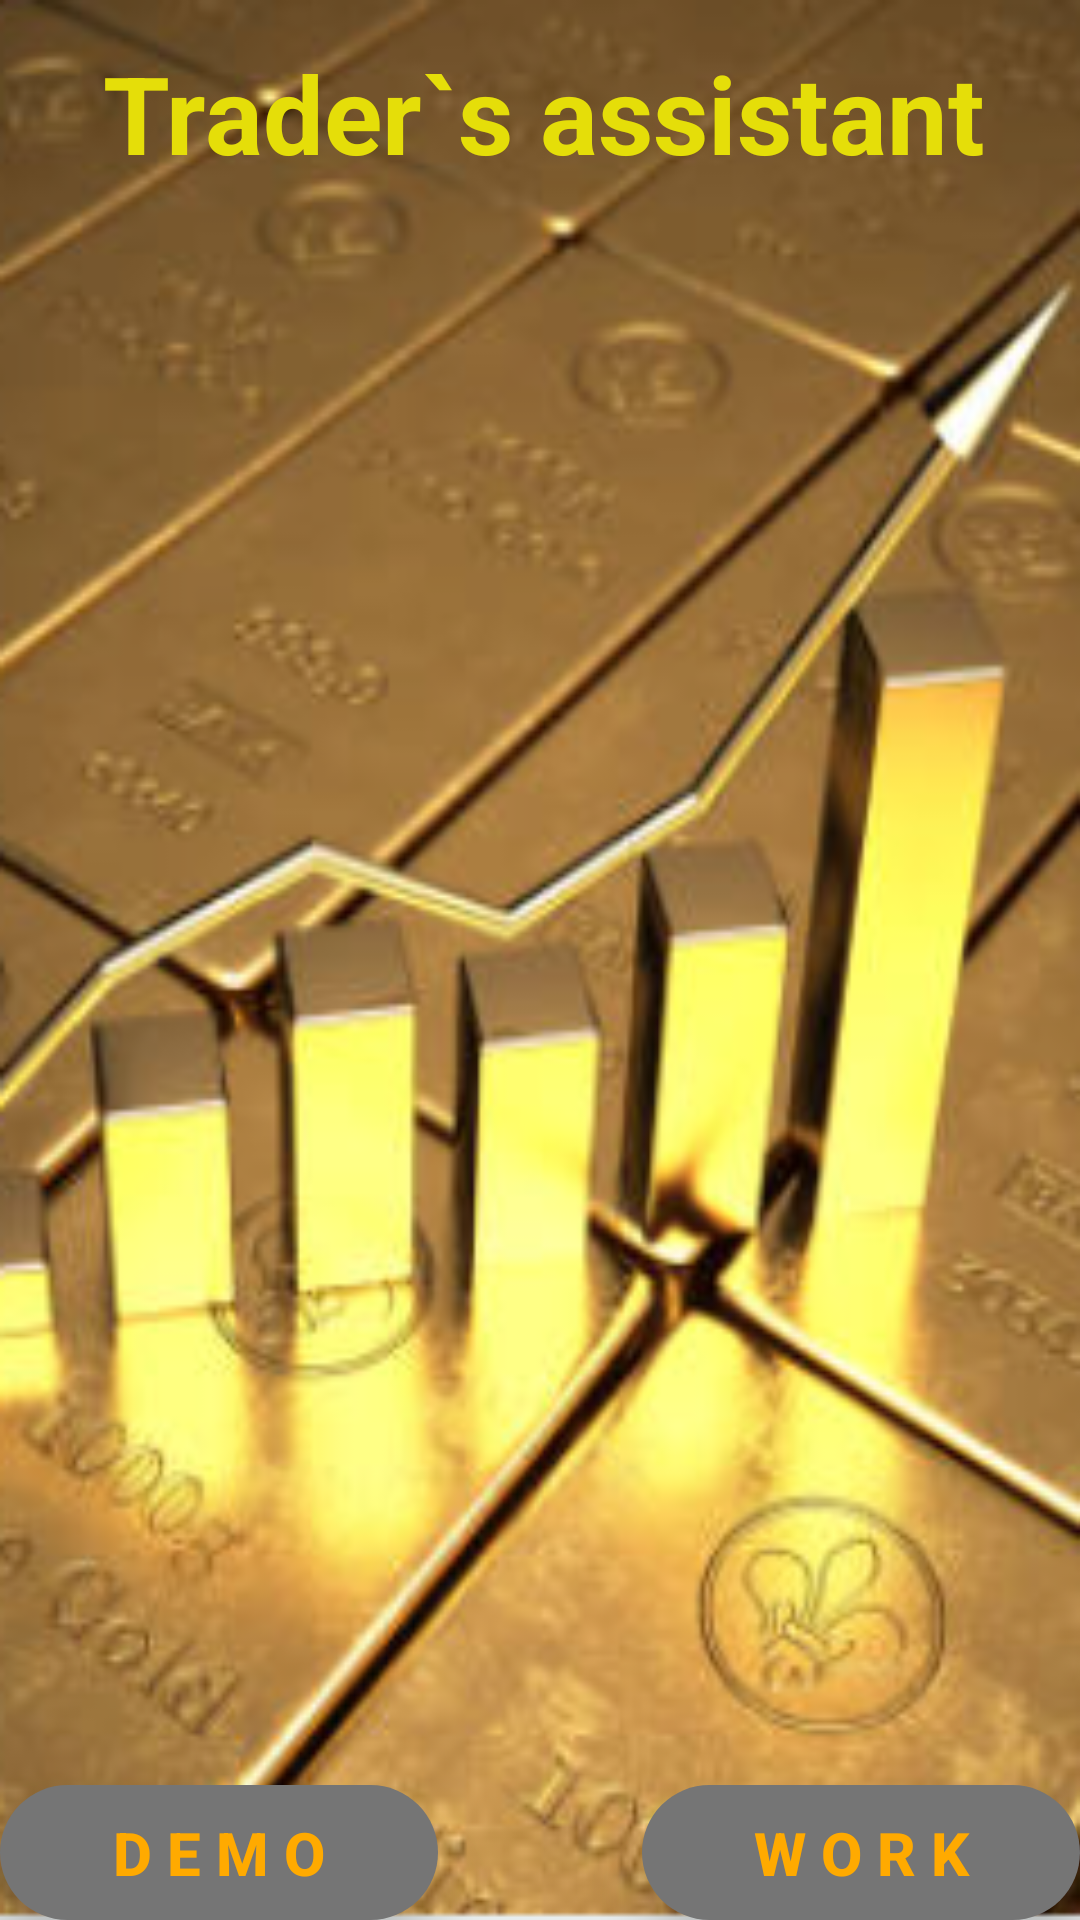

Write the Android layout XML for this screen, with the resource values it uses.
<!-- AndroidManifest.xml: application theme Theme.ManagerAssistant -->
<!-- res/layout/activity_main.xml -->
<?xml version="1.0" encoding="utf-8"?>
<androidx.constraintlayout.widget.ConstraintLayout xmlns:android="http://schemas.android.com/apk/res/android"
    xmlns:app="http://schemas.android.com/apk/res-auto"
    xmlns:tools="http://schemas.android.com/tools"
    android:id="@+id/main"
    android:layout_width="match_parent"
    android:layout_height="match_parent"
    android:background="@drawable/gold1"
    tools:context=".MainActivity">

    
    <Button
        android:id="@+id/btnDemo"
        android:layout_width="146dp"
        android:layout_height="45dp"
        android:background="@drawable/title_btn_bg"
        android:text="@string/title_btn_demo"
        android:textColor="@color/title_btn_fg"
        android:textSize="20sp"
        android:textStyle="bold"
        android:translationZ="10dp"
        app:backgroundTint="@null"
        app:layout_constraintBottom_toBottomOf="parent"
        app:layout_constraintStart_toStartOf="parent" />

    
    <Button
        android:id="@+id/btnWork"
        android:layout_width="146dp"
        android:layout_height="45dp"
        android:background="@drawable/title_btn_bg"
        android:text="@string/title_btn_work"
        android:textColor="@color/title_btn_fg"
        android:textSize="20sp"
        android:textStyle="bold"
        android:translationZ="10dp"
        app:backgroundTint="@null"
        app:layout_constraintBottom_toBottomOf="parent"
        app:layout_constraintEnd_toEndOf="parent" />


    <TextView
        android:layout_width="301dp"
        android:layout_height="62dp"
        android:text="@string/main_title"
        android:textColor="@color/main_title_fg"
        android:textSize="36sp"
        android:textStyle="bold"
        app:layout_constraintBottom_toBottomOf="parent"
        app:layout_constraintEnd_toEndOf="parent"
        app:layout_constraintHorizontal_bias="0.583"
        app:layout_constraintStart_toStartOf="parent"
        app:layout_constraintTop_toTopOf="parent"
        app:layout_constraintVertical_bias="0.023" />


</androidx.constraintlayout.widget.ConstraintLayout>
<!-- resources referenced by this layout -->
<resources>
  <color name="main_title_fg">#E5DE09</color>
  <color name="title_btn_fg">#FFAA00</color>
  <!-- drawable gold1: png bitmap (drawable, 187857 bytes) -->
  <!-- drawable title_btn_bg (drawable) -->
  <?xml version="1.0" encoding="utf-8"?>
  <shape xmlns:android="http://schemas.android.com/apk/res/android"
      android:shape="rectangle">
  
      <solid
          android:color="@color/title_btn_bg"/>
      <corners
          android:radius="25dp"/>
      <size
          android:textSize="22sp"/>
  
  </shape>
  <string name="main_title">Trader`s assistant</string>
  <string name="title_btn_demo">D E M O</string>
  <string name="title_btn_work">W O R K</string>
  <style name="Theme.ManagerAssistant" parent="Base.Theme.ManagerAssistant" />
  <color name="title_btn_bg">#757575</color>
  <style name="Base.Theme.ManagerAssistant" parent="Theme.Material3.DayNight.NoActionBar">
          
          
      </style>
</resources>
